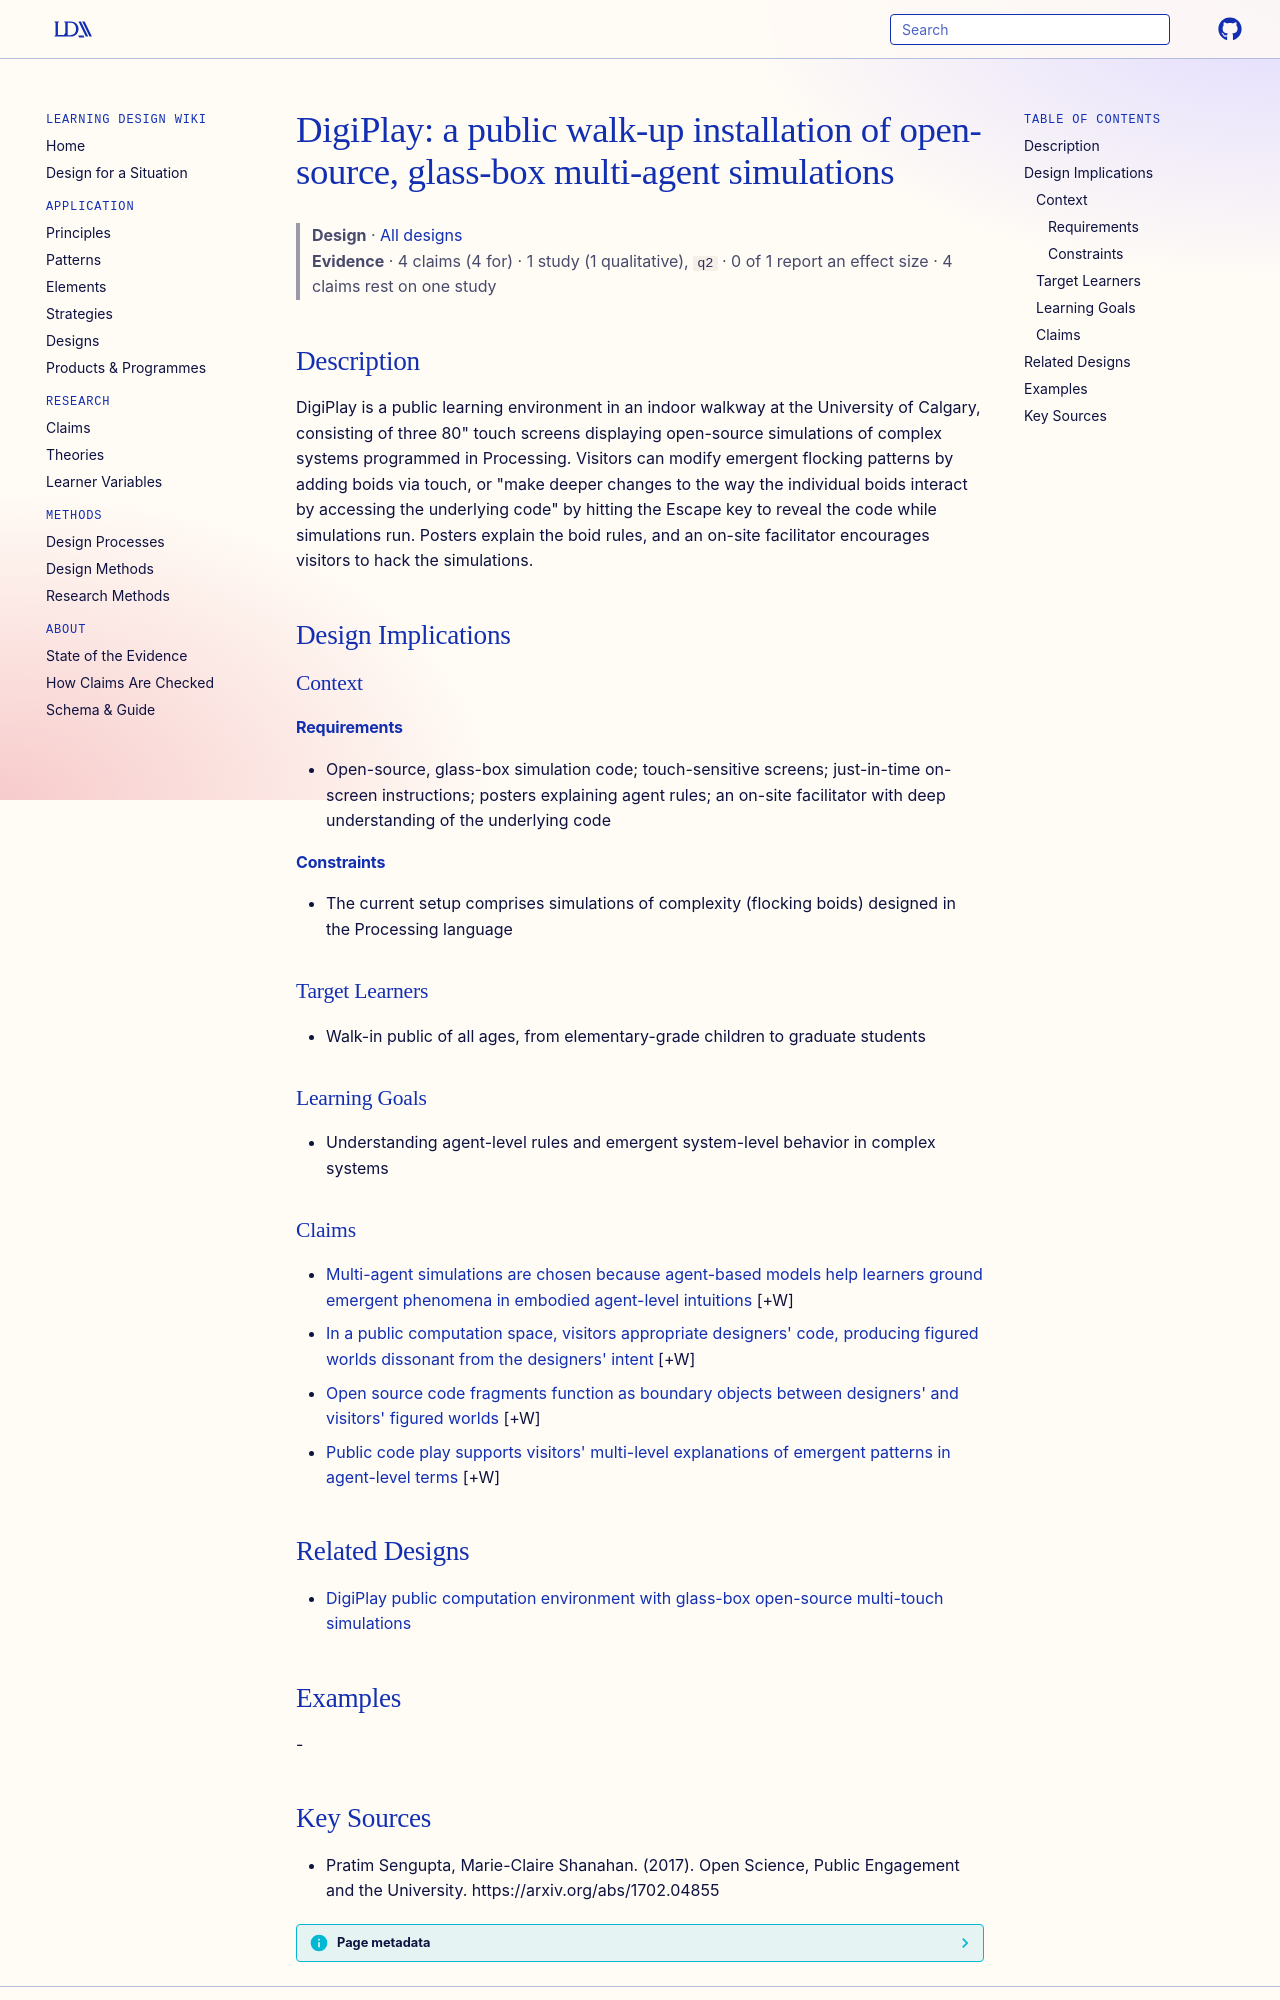

repository: Learning-Design-Alliance/learning-wiki · page: designs/digiplay-public-computing-space/index.html · generator: mkdocs

---
type: design
id: digiplay-public-computing-space
title: "DigiPlay: a public walk-up installation of open-source, glass-box multi-agent simulations"
description: "DigiPlay is a public learning environment in an indoor walkway at the University of Calgary, consisting of three 80\" touch screens displaying open-source simulations of complex systems programmed in Processing."
status: review
generated:
  by: "process:settle-candidates"
  at: 2026-11-17
sources:
  - id: pratim-sengupta-2017
    resource: "https://arxiv.org/abs/1702.04855"
    title: "Pratim Sengupta, Marie-Claire Shanahan. (2017). Open Science, Public Engagement and the University. https://arxiv.org/abs/1702.04855"
    author: Pratim Sengupta, Marie-Claire Shanahan
---

# DigiPlay: a public walk-up installation of open-source, glass-box multi-agent simulations

> **Design** · [All designs](index.md)
> **Evidence** · 4 claims (4 for) · 1 study (1 qualitative), `q2` · 0 of 1 report an effect size · 4 claims rest on one study

## Description
DigiPlay is a public learning environment in an indoor walkway at the University of Calgary, consisting of three 80" touch screens displaying open-source simulations of complex systems programmed in Processing. Visitors can modify emergent flocking patterns by adding boids via touch, or "make deeper changes to the way the individual boids interact by accessing the underlying code" by hitting the Escape key to reveal the code while simulations run. Posters explain the boid rules, and an on-site facilitator encourages visitors to hack the simulations.

## Design Implications

### Context
#### Requirements
- Open-source, glass-box simulation code; touch-sensitive screens; just-in-time on-screen instructions; posters explaining agent rules; an on-site facilitator with deep understanding of the underlying code
#### Constraints
- The current setup comprises simulations of complexity (flocking boids) designed in the Processing language

### Target Learners
- Walk-in public of all ages, from elementary-grade children to graduate students

### Learning Goals
- Understanding agent-level rules and emergent system-level behavior in complex systems

### Claims

- [Multi-agent simulations are chosen because agent-based models help learners ground emergent phenomena in embodied agent-level intuitions](../claims/agent-based-models-ground-emergence-in-agent-level-intuitions.md) [+W]
- [In a public computation space, visitors appropriate designers' code, producing figured worlds dissonant from the designers' intent](../claims/visitor-appropriation-of-code-dissonant-figured-worlds.md) [+W]
- [Open source code fragments function as boundary objects between designers' and visitors' figured worlds](../claims/code-as-boundary-object-designer-visitor-figured-worlds.md) [+W]
- [Public code play supports visitors' multi-level explanations of emergent patterns in agent-level terms](../claims/public-code-play-supports-agent-level-explanations.md) [+W]

## Related Designs

- [DigiPlay public computation environment with glass-box open-source multi-touch simulations](digiplay-public-computation-environment.md)

## Examples
-
